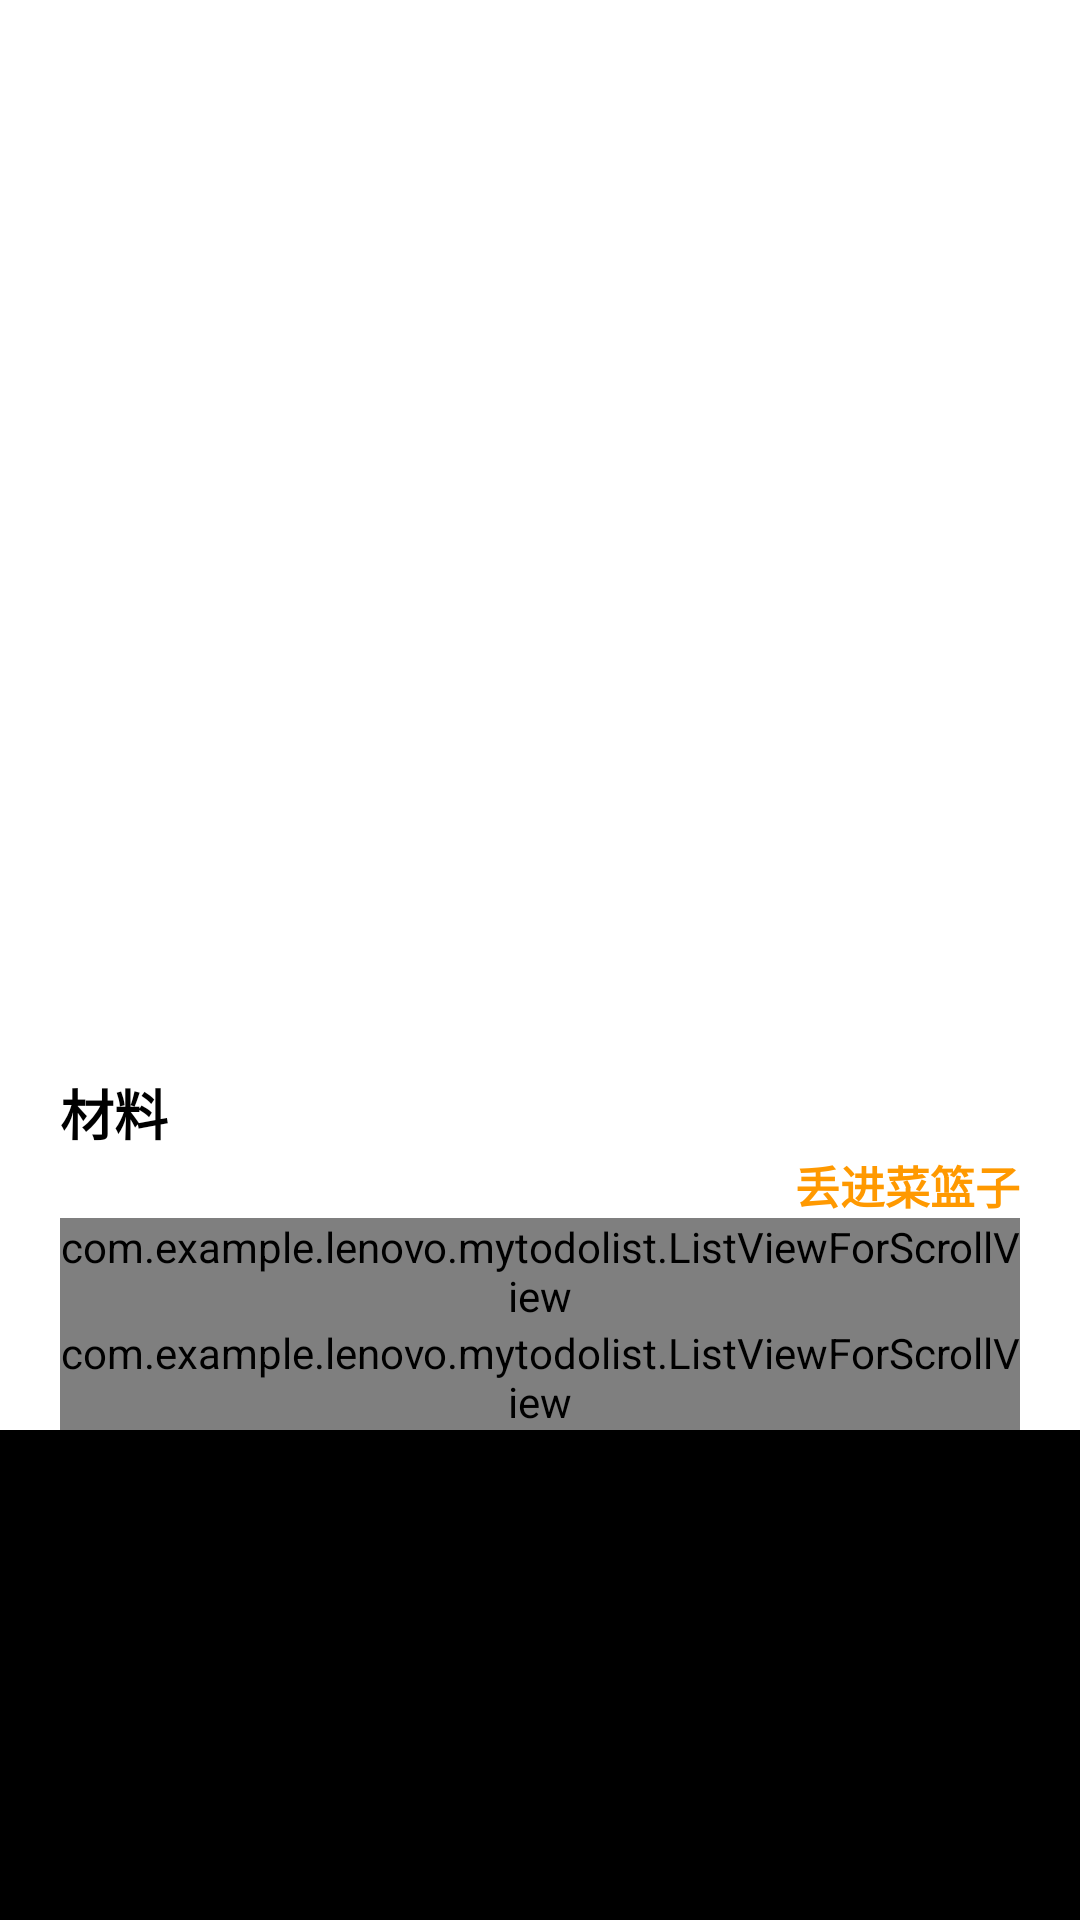

Here is an Android app screen rendered from its layout file. Give the layout XML and the strings, colors and styles it references.
<!-- AndroidManifest.xml: activity theme android:Theme.NoTitleBar -->
<!-- res/layout/activity_dish_details.xml -->
<?xml version="1.0" encoding="utf-8"?>
<RelativeLayout xmlns:android="http://schemas.android.com/apk/res/android"
    xmlns:app="http://schemas.android.com/apk/res-auto"
    xmlns:tools="http://schemas.android.com/tools"
    android:layout_width="match_parent"
    android:layout_height="match_parent"
    tools:context="com.example.lenovo.mytodolist.DishDetailsActivity">

        
        
        <RelativeLayout
            android:id="@+id/toolbar_details"
            android:layout_width="match_parent"
            android:layout_height="50dp"
            android:background="@color/white"
            android:clickable="true"
            android:orientation="horizontal">

            <ImageView
                android:id="@+id/toolbar_back"
                android:layout_width="50dp"
                android:layout_height="match_parent"
                android:layout_centerVertical="true"
                android:layout_gravity="center"
                android:background="@mipmap/ic_arrow_left"
                android:padding="15dp" />

        </RelativeLayout>


        
        <ScrollView
            android:id="@+id/sv_details"
            android:layout_width="match_parent"
            android:layout_height="match_parent"
            android:layout_marginTop="50dp"
            >

            <LinearLayout
                android:id="@+id/ll_details"
                android:layout_width="match_parent"
                android:layout_height="match_parent"
                android:background="@color/white"
                android:clickable="true"
                android:orientation="vertical"
                >

                <ImageView
                    android:id="@+id/iv_dish"
                    android:layout_width="match_parent"
                    android:layout_height="200dp"
                    android:layout_gravity="center_horizontal"
                    android:layout_marginBottom="10dp"
                    android:paddingBottom="1dp" />

                <TextView
                    android:id="@+id/tv_dishname"
                    android:layout_width="match_parent"
                    android:layout_height="wrap_content"
                    android:layout_margin="10dp"
                    android:fontFamily="sans-serif-light"
                    android:gravity="center_horizontal"
                    android:textColor="@color/black"
                    android:textSize="28sp" />

                <TextView
                    android:id="@+id/tv_others"
                    android:layout_width="match_parent"
                    android:layout_height="wrap_content"
                    android:layout_margin="10dp"
                    android:fontFamily="sans-serif-light"
                    android:textColor="@color/black"
                    android:gravity="center_horizontal"
                    android:textSize="15sp" />

                <TextView
                    android:id="@+id/tv_in"
                    android:layout_width="match_parent"
                    android:layout_height="wrap_content"
                    android:fontFamily="sans-serif"
                    android:text="材料"
                    android:layout_marginLeft="20dp"
                    android:layout_marginRight="20dp"
                    android:textColor="@color/black"
                    android:textSize="18sp"
                    android:textStyle="bold" />

                <TextView
                    android:id="@+id/tv_add_intolanzi"
                    android:layout_width="match_parent"
                    android:layout_height="wrap_content"
                    android:fontFamily="sans-serif"
                    android:text="丢进菜篮子"
                    android:layout_marginLeft="20dp"
                    android:layout_marginRight="20dp"
                    android:textColor="@color/colorPrimaryDark"
                    android:textSize="15sp"
                    android:textStyle="bold"
                    android:gravity="right"
                    android:clickable="true"/>


                <com.example.lenovo.mytodolist.ListViewForScrollView
                    android:id="@+id/lv_ingredients"
                    android:layout_width="match_parent"
                    android:layout_height="wrap_content"
                    android:divider="@color/ltgray"
                    android:layout_marginLeft="20dp"
                    android:layout_marginRight="20dp"
                    android:scrollbars="none"/>

                <com.example.lenovo.mytodolist.ListViewForScrollView
                    android:id="@+id/lv_steps"
                    android:layout_width="match_parent"
                    android:layout_height="wrap_content"
                    android:divider="@color/ltgray"
                    android:layout_marginLeft="20dp"
                    android:layout_marginRight="20dp"
                    android:scrollbars="none"
                    />



            </LinearLayout>
        </ScrollView>

    </RelativeLayout>
<!-- resources referenced by this layout -->
<resources>
  <color name="black">#000000</color>
  <color name="colorPrimaryDark">#FF9900</color>
  <color name="ltgray">#ffcccccc</color>
  <color name="white">#ffffffff</color>
</resources>
